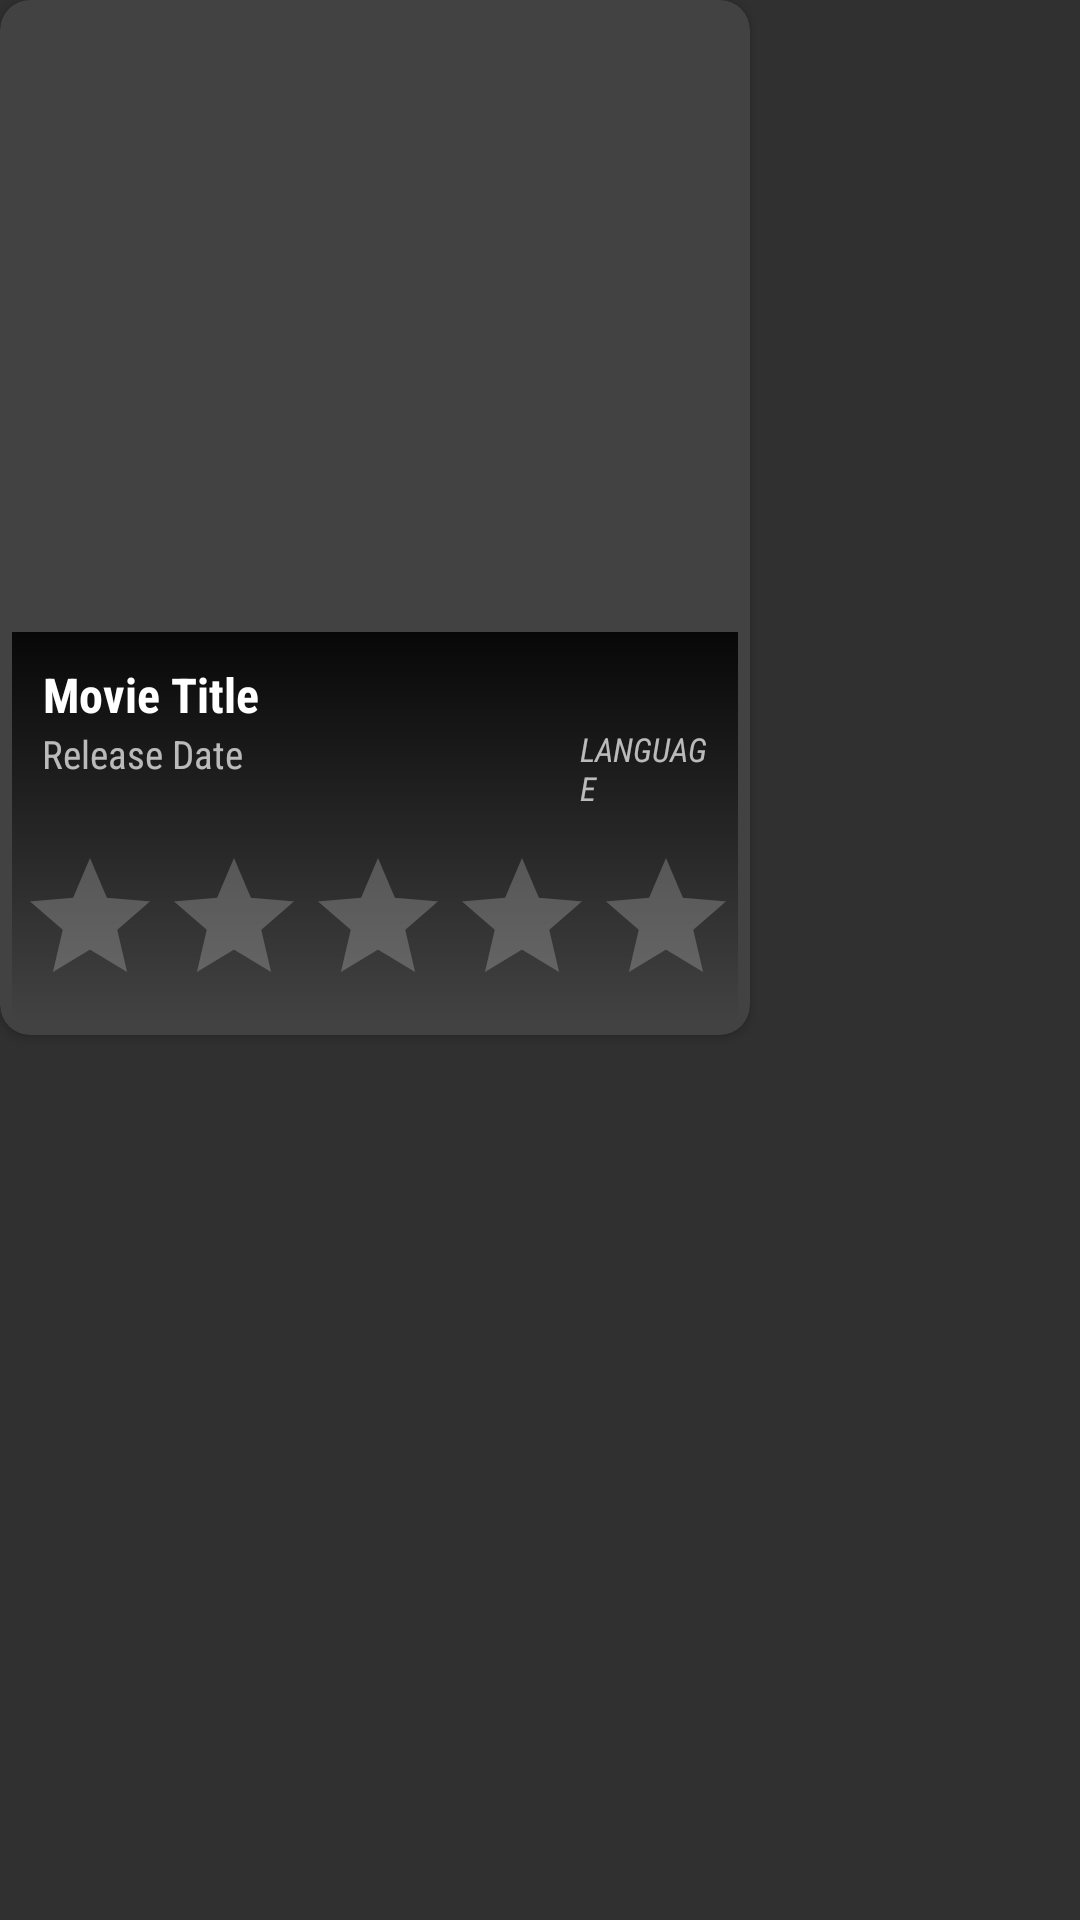

This screen was rendered from an Android layout file. Write that file and the resources it references.
<!-- AndroidManifest.xml: application theme Theme.SergiuMovieDB -->
<!-- res/layout/movie_list_item.xml -->
<?xml version="1.0" encoding="utf-8"?>
<androidx.appcompat.widget.LinearLayoutCompat xmlns:android="http://schemas.android.com/apk/res/android"
    xmlns:app="http://schemas.android.com/apk/res-auto"
    xmlns:tools="http://schemas.android.com/tools"
    android:layout_width="wrap_content"
    android:layout_height="wrap_content"
    android:layout_gravity="bottom|center"
    android:layout_margin="15dp"
    android:orientation="vertical">


    <androidx.cardview.widget.CardView
        android:id="@+id/card_view"
        android:layout_width="250dp"
        android:layout_height="345dp"
        android:elevation="15dp"
        app:cardCornerRadius="10dp"
        app:contentPadding="4dp">

        <ImageView
            android:id="@+id/movie_img"
            android:layout_width="match_parent"
            android:layout_height="match_parent"
            android:scaleType="fitXY"
            android:src="@drawable/ic_launcher_background" />


        <LinearLayout
            android:layout_width="match_parent"
            android:layout_height="wrap_content"
            android:layout_gravity="bottom|center"
            android:background="@drawable/shadow_cardview"
            android:gravity="bottom|center"
            android:orientation="vertical">


            <LinearLayout
                android:layout_width="match_parent"
                android:layout_height="wrap_content"
                android:orientation="vertical"
                android:padding="10dp">

                <TextView
                    android:id="@+id/movie_title"
                    android:layout_width="wrap_content"
                    android:layout_height="wrap_content"
                    android:layout_weight="90"
                    android:fontFamily="sans-serif-condensed"
                    android:gravity="center"
                    android:text="Movie Title"
                    android:textColor="@color/white"
                    android:textSize="16sp"
                    android:textStyle="bold" />

                <LinearLayout
                    android:layout_width="match_parent"
                    android:layout_height="wrap_content"
                    android:orientation="horizontal"
                    android:weightSum="100">

                    <TextView
                        android:id="@+id/movie_releaseDate"
                        android:layout_width="match_parent"
                        android:layout_height="wrap_content"
                        android:layout_weight="90"
                        android:fontFamily="sans-serif-condensed"
                        android:gravity="start"
                        android:text="Release Date"

                        android:textSize="13sp" />

                    <TextView
                        android:id="@+id/original_language"
                        android:layout_width="wrap_content"
                        android:layout_height="wrap_content"
                        android:layout_gravity="center"
                        android:layout_weight="10"
                        android:fontFamily="sans-serif-condensed"
                        android:text="Language"
                        android:textAllCaps="true"
                        android:textSize="11sp"
                        android:textStyle="italic" />

                </LinearLayout>

            </LinearLayout>

            <RatingBar
                android:id="@+id/rating_bar"
                android:layout_width="wrap_content"
                android:layout_height="wrap_content"
                android:layout_gravity="center"
                android:layout_margin="2dp"
                android:numStars="5" />


        </LinearLayout>
    </androidx.cardview.widget.CardView>
</androidx.appcompat.widget.LinearLayoutCompat>
<!-- resources referenced by this layout -->
<resources>
  <!-- drawable shadow_cardview (drawable) -->
  <?xml version="1.0" encoding="utf-8"?>
  <shape
      xmlns:android = "http://schemas.android.com/apk/res/android"
      android:shape="rectangle">
  
      <gradient
          android:angle="1"
          android:endColor="@android:color/transparent"
          android:startColor="#E3000000"/>
  
  
  
  </shape>
  <style name="Theme.SergiuMovieDB" parent="Theme.AppCompat.NoActionBar">
          
          <item name="colorPrimary">@color/purple_500</item>
          <item name="colorPrimaryVariant">@color/purple_700</item>
          <item name="colorOnPrimary">@color/white</item>
          
          <item name="colorSecondary">@color/teal_200</item>
          <item name="colorSecondaryVariant">@color/teal_700</item>
          <item name="colorOnSecondary">@color/black</item>
          
          <item name="android:statusBarColor" tools:targetApi="l">?attr/colorPrimaryVariant</item>
          
      </style>
  <!-- not gathered from this repository: default colours our renderer supplied (Android Studio template values) -->
  <color name="purple_500">#FF6200EE</color>
  <color name="purple_700">#FF3700B3</color>
  <color name="teal_200">#FF03DAC5</color>
  <color name="teal_700">#FF018786</color>
  <color name="black">#FF000000</color>
  <color name="white">#FFFFFFFF</color>
</resources>
